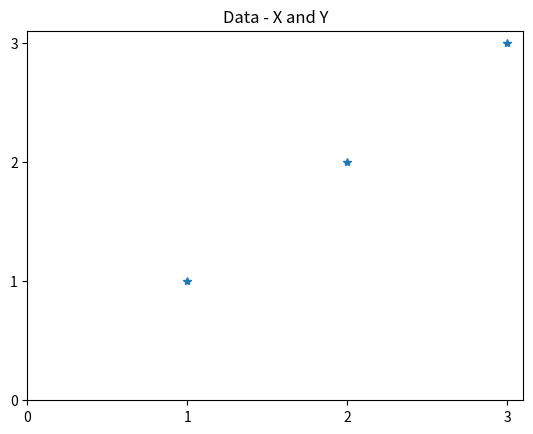
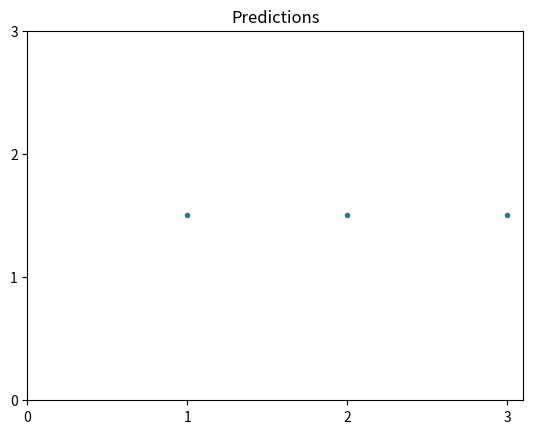
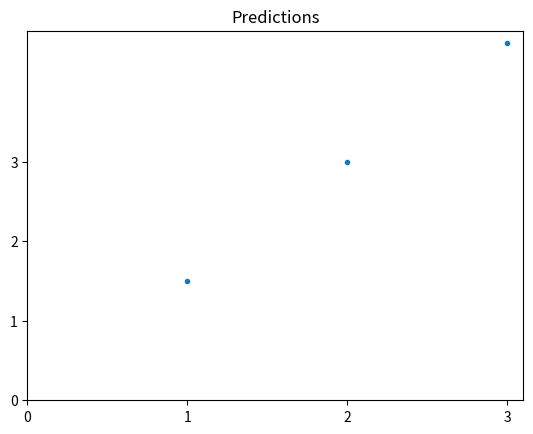
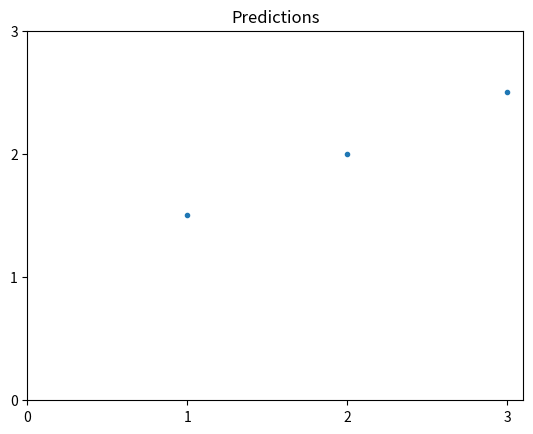

These charts were generated, in order, by the following Python code:
import matplotlib.pyplot as plt

x = [1, 2, 3]
y = [1, 2, 3]

theta0 = 1.5
theta1 = 0

plt.figure()
plt.title('Data - X and Y')
plt.plot(x,y,'*')
plt.xticks([0,1,2,3])
plt.yticks([0,1,2,3])
plt.show()

def linear_regression(theta0,theta1):
	predicted_y = []
	for i in x:
		predicted_y.append((theta0+(theta1*i)))
	plt.figure()
	plt.title('Predictions')
	plt.plot(x,predicted_y,'.')
	plt.xticks([0,1,2,3])
	plt.yticks([0,1,2,3])
	plt.show()	

linear_regression(theta0,theta1)

theta0a = 0
theta1a = 1.5
linear_regression(theta0a,theta1a)

theta0b = 1
theta1b = 0.5
linear_regression(theta0b,theta1b)

